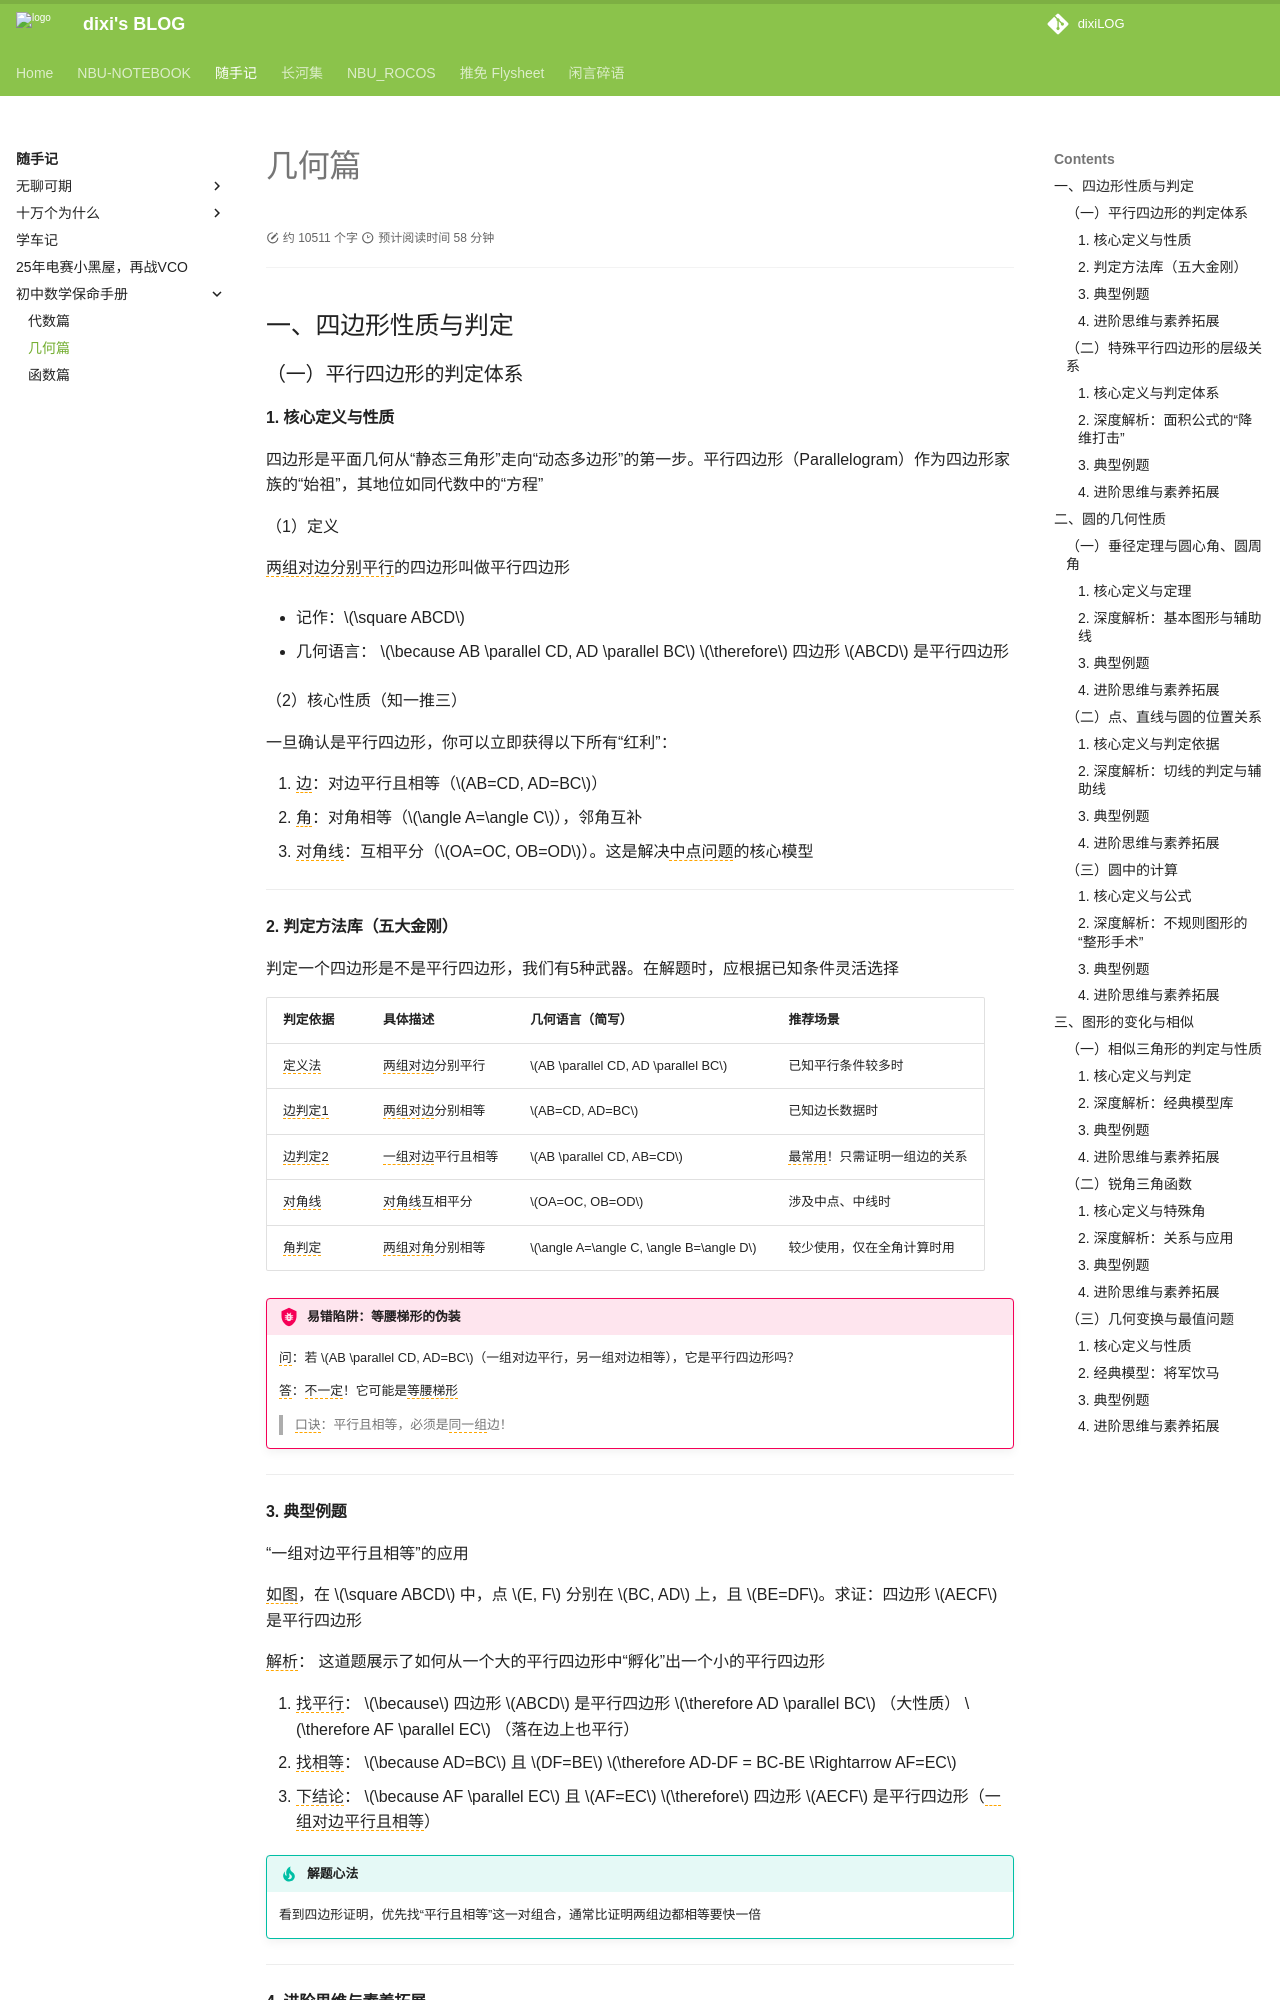

repository: dixiLOG/dixiLOG.github.io · page: 随手记/JHMath/JHMath02/index.html · generator: mkdocs

# 几何篇


<div id="progress-container">
  <div id="progress-bar"></div>
</div>


## 一、四边形性质与判定

### （一）平行四边形的判定体系

#### 1. 核心定义与性质

四边形是平面几何从“静态三角形”走向“动态多边形”的第一步。平行四边形（Parallelogram）作为四边形家族的“始祖”，其地位如同代数中的“方程”

（1）定义

<span style="border-bottom: 1.5px dashed orange;">两组对边分别平行</span>的四边形叫做平行四边形


* 记作：$\square ABCD$

* 几何语言：
    $\because AB \parallel CD, AD \parallel BC$
    $\therefore$ 四边形 $ABCD$ 是平行四边形

（2）核心性质（知一推三）

一旦确认是平行四边形，你可以立即获得以下所有“红利”：

1. <span style="border-bottom: 1.5px dashed orange;">边</span>：对边平行且相等（$AB=CD, AD=BC$）
2. <span style="border-bottom: 1.5px dashed orange;">角</span>：对角相等（$\angle A=\angle C$），邻角互补
3. <span style="border-bottom: 1.5px dashed orange;">对角线</span>：互相平分（$OA=OC, OB=OD$）。这是解决<span style="border-bottom: 1.5px dashed orange;">中点问题</span>的核心模型

---

#### 2. 判定方法库（五大金刚）

判定一个四边形是不是平行四边形，我们有5种武器。在解题时，应根据已知条件灵活选择

| 判定依据    | 具体描述               | 几何语言（简写）                       | 推荐场景                         |
| :---------- | :--------------------- | :------------------------------------- | :------------------------------- |
| <span style="border-bottom: 1.5px dashed orange;">定义法</span>  | <span style="border-bottom: 1.5px dashed orange;">两组对边</span>分别平行   | $AB \parallel CD, AD \parallel BC$     | 已知平行条件较多时               |
| <span style="border-bottom: 1.5px dashed orange;">边判定1</span> | <span style="border-bottom: 1.5px dashed orange;">两组对边</span>分别相等   | $AB=CD, AD=BC$                         | 已知边长数据时                   |
| <span style="border-bottom: 1.5px dashed orange;">边判定2</span> | <span style="border-bottom: 1.5px dashed orange;">一组对边</span>平行且相等 | $AB \parallel CD, AB=CD$               | <span style="border-bottom: 1.5px dashed orange;">最常用</span>！只需证明一组边的关系 |
| <span style="border-bottom: 1.5px dashed orange;">对角线</span>  | <span style="border-bottom: 1.5px dashed orange;">对角线</span>互相平分     | $OA=OC, OB=OD$                         | 涉及中点、中线时                 |
| <span style="border-bottom: 1.5px dashed orange;">角判定</span>  | <span style="border-bottom: 1.5px dashed orange;">两组对角</span>分别相等   | $\angle A=\angle C, \angle B=\angle D$ | 较少使用，仅在全角计算时用       |

!!! bug "易错陷阱：等腰梯形的伪装"

    <span style="border-bottom: 1.5px dashed orange;">问</span>：若 $AB \parallel CD, AD=BC$（一组对边平行，另一组对边相等），它是平行四边形吗？

    <span style="border-bottom: 1.5px dashed orange;">答</span>：<span style="border-bottom: 1.5px dashed orange;">不一定</span>！它可能是<span style="border-bottom: 1.5px dashed orange;">等腰梯形</span>


    > <span style="border-bottom: 1.5px dashed orange;">口诀</span>：平行且相等，必须是<span style="border-bottom: 1.5px dashed orange;">同一组</span>边！

---
